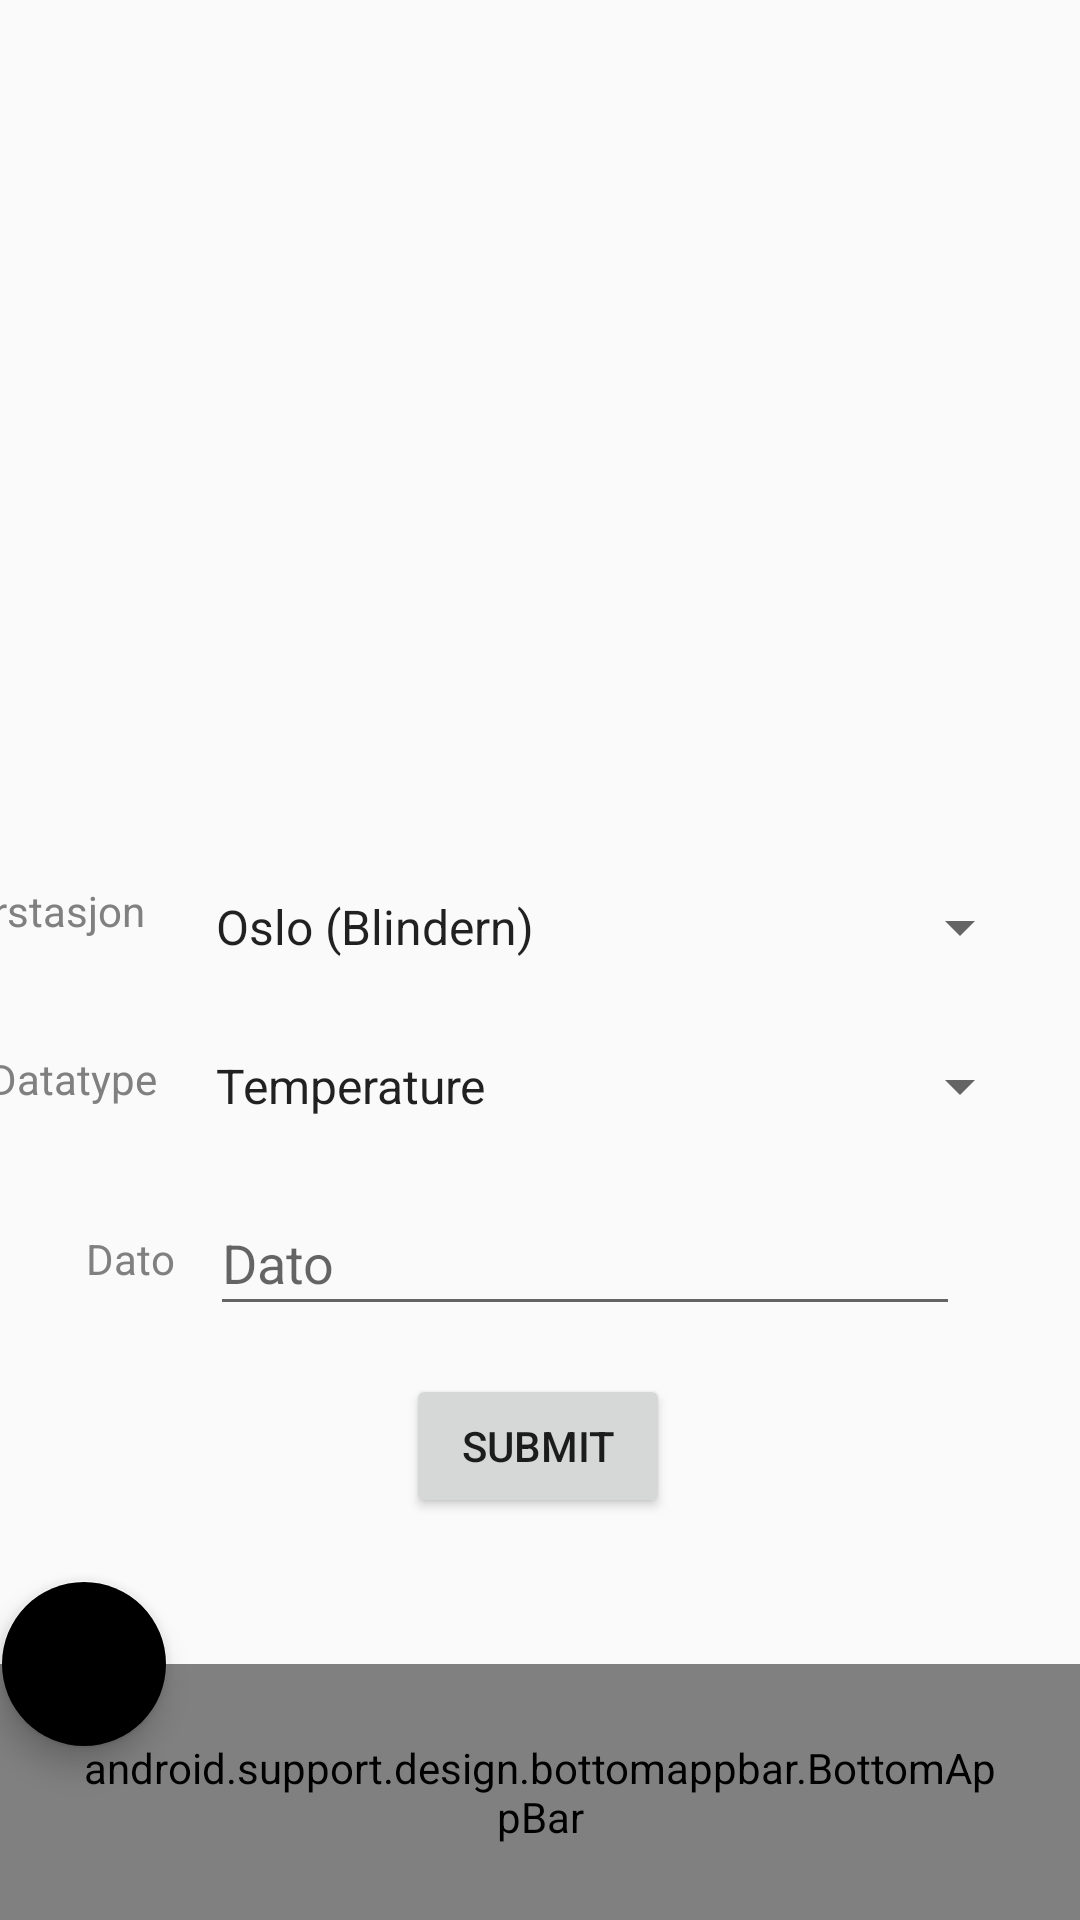

The Android layout XML behind this screen, and the referenced resources:
<!-- AndroidManifest.xml: application theme lightTheme -->
<!-- res/layout/activity_search.xml -->
<?xml version="1.0" encoding="utf-8"?>
<android.support.constraint.ConstraintLayout xmlns:android="http://schemas.android.com/apk/res/android"
                                             xmlns:app="http://schemas.android.com/apk/res-auto" xmlns:tools="http://schemas.android.com/tools" android:layout_width="match_parent"
                                             android:layout_height="match_parent"
                                             android:clickable="true"
                                             android:background="?attr/backgroundImage"
                                             android:focusableInTouchMode="true">

    <EditText
            android:layout_width="250dp"
            android:layout_height="45dp"
            android:inputType="date"
            android:ems="10"
            android:id="@+id/datePicker"
            android:focusable="false"
            app:layout_constraintEnd_toEndOf="parent"
            android:hint="@string/date"
            android:textColor="?attr/textColor"
            android:layout_marginTop="16dp"
            app:layout_constraintTop_toBottomOf="@+id/element_spinner"
            android:layout_marginEnd="40dp" android:textAlignment="viewStart"/>
    <TextView
            android:layout_width="340dp"
            android:layout_height="34dp"
            android:id="@+id/result_date"
            app:layout_constraintStart_toStartOf="parent"
            app:layout_constraintEnd_toEndOf="parent"
            app:layout_constraintHorizontal_bias="0.518"
            android:textAlignment="center"
            android:textColor="?attr/textColor"
            app:layout_constraintTop_toBottomOf="@+id/result_station"/>
    <Button
            android:text="@string/submit"
            android:layout_width="wrap_content"
            android:layout_height="wrap_content"
            android:id="@+id/submitButton"
            app:layout_constraintStart_toStartOf="parent"
            app:layout_constraintEnd_toEndOf="parent"
            app:layout_constraintHorizontal_bias="0.498"
            android:layout_marginTop="16dp" app:layout_constraintTop_toBottomOf="@+id/datePicker"/>
    <Spinner
            android:layout_width="280dp"
            android:layout_height="38dp"
            android:id="@+id/station_spinner"
            android:entries="@array/station_arrays"
            android:prompt="@string/station_prompt"
            app:layout_constraintEnd_toEndOf="parent"
            android:layout_marginTop="58dp" app:layout_constraintTop_toBottomOf="@+id/result_value"
            android:layout_marginEnd="16dp"
            android:textColor="?attr/textColor"/>
    <Spinner
            android:layout_width="280dp"
            android:layout_height="38dp"
            android:id="@+id/element_spinner"
            android:entries="@array/element_arrays"
            android:prompt="@string/element_prompt"
            app:layout_constraintEnd_toEndOf="parent"
            android:layout_marginTop="15dp"
            app:layout_constraintTop_toBottomOf="@+id/station_spinner"
            android:layout_marginEnd="16dp"
            android:textColor="?attr/textColor"/>
    <TextView
            android:layout_width="180dp"
            android:layout_height="64dp"
            android:id="@+id/result_value" android:textAlignment="center"
            android:textSize="36sp"
            app:layout_constraintStart_toStartOf="parent"
            app:layout_constraintEnd_toEndOf="parent"
            app:layout_constraintHorizontal_bias="0.497"
            android:layout_marginTop="19dp" app:layout_constraintTop_toBottomOf="@+id/datatype"
            android:textColor="@color/yellow"/>
    <TextView
            android:layout_width="180dp"
            android:layout_height="24dp"
            android:id="@+id/result_station"
            app:layout_constraintStart_toStartOf="parent"
            app:layout_constraintEnd_toEndOf="parent"
            android:textAlignment="center"
            app:layout_constraintHorizontal_bias="0.497"
            app:layout_constraintTop_toTopOf="parent"
            android:textColor="?attr/textColor"
            android:layout_marginTop="64dp"/>
    <TextView
            android:layout_width="265dp"
            android:layout_height="27dp"
            android:id="@+id/datatype"
            app:layout_constraintTop_toBottomOf="@+id/result_date" app:layout_constraintStart_toStartOf="parent"
            app:layout_constraintEnd_toEndOf="parent"
            android:textColor="?attr/textColor"
            android:textAlignment="center"
    />
    <TextView
            android:text="@string/weatherStation"
            android:layout_width="85dp"
            android:layout_height="36dp"
            android:id="@+id/textView2" android:textSize="14sp"
            android:textColor="?attr/textColor" android:textAlignment="viewEnd"
            app:layout_constraintEnd_toStartOf="@+id/station_spinner" android:layout_marginEnd="16dp"
            app:layout_constraintTop_toTopOf="@+id/station_spinner" android:layout_marginTop="4dp"/>
    <TextView
            android:text="@string/dataType"
            android:layout_width="67dp"
            android:layout_height="20dp"
            android:id="@+id/textView3" android:textAlignment="viewEnd"
            android:textColor="?attr/textColor"
            android:layout_marginTop="20dp"
            app:layout_constraintTop_toBottomOf="@+id/textView2"
            app:layout_constraintEnd_toStartOf="@+id/element_spinner" android:layout_marginEnd="12dp"
    />
    <TextView
            android:text="@string/date"
            android:layout_width="wrap_content"
            android:layout_height="wrap_content"
            android:id="@+id/textView4" android:textColor="?attr/textColor"
            android:layout_marginTop="40dp" app:layout_constraintTop_toBottomOf="@+id/textView3"
            app:layout_constraintEnd_toStartOf="@+id/datePicker" android:layout_marginEnd="12dp"
            android:textAlignment="viewEnd"/>
    <TextView
            android:layout_width="300dp"
            android:layout_height="54dp"
            android:id="@+id/nodata_text" android:textAlignment="center"
            android:textColor="?attr/textColor"
            app:layout_constraintTop_toBottomOf="@+id/sun_search"
            app:layout_constraintStart_toStartOf="parent"
            app:layout_constraintEnd_toEndOf="parent" android:layout_marginTop="10dp"/>
    <ImageView
            android:layout_width="100dp"
            android:layout_height="100dp"
            android:id="@+id/sun_search" app:layout_constraintTop_toTopOf="parent"
            android:layout_marginTop="84dp"
            app:layout_constraintStart_toStartOf="parent"
            app:layout_constraintEnd_toEndOf="parent"/>

    <include layout="@layout/navigation_home"></include>
</android.support.constraint.ConstraintLayout>
<!-- res/layout/navigation_home.xml (included above) -->
<?xml version="1.0" encoding="utf-8"?>
<android.support.design.widget.CoordinatorLayout
        xmlns:android="http://schemas.android.com/apk/res/android"
        android:layout_width="match_parent"
        android:layout_height="match_parent"
        xmlns:app="http://schemas.android.com/apk/res-auto">

    <android.support.design.bottomappbar.BottomAppBar
            android:layout_width="match_parent"
            android:padding="25dp"
            android:id="@+id/bottom_bar"
            android:clickable="false"
            app:fabAlignmentMode="center"
            android:layout_gravity="bottom"
            android:layout_height="wrap_content" android:background="#303030"
            android:backgroundTint="?attr/colorNavBack">
    </android.support.design.bottomappbar.BottomAppBar>

    <android.support.design.widget.FloatingActionButton
            android:id="@+id/fab"
            android:layout_width="wrap_content"
            app:layout_anchor="@id/bottom_bar"
            android:layout_height="wrap_content"
            android:src="@drawable/ic_home"
            app:backgroundTint="?attr/homeButtonColor"
            android:tint="@color/white"/>
</android.support.design.widget.CoordinatorLayout>
<!-- resources referenced by this layout -->
<resources>
  <string-array name="element_arrays">
          <item>Temperature</item>
          <item>Rainfall</item>
          <item>Snowfall</item>
      </string-array>
  <string-array name="station_arrays">
          <item>Oslo (Blindern)</item>
          <item>Ås (NMBU) - Akershus</item>
          <item>Rygge - Østfold</item>
          <item>Østre Toten - Oppland</item>
          <item>Færder - Vestfold</item>
          <item>Kristiansand - Vest-Agder</item>
          <item>Utsira - Rogaland</item>
          <item>Bømlo - Hordaland</item>
          <item>Norddal - Møre og Romsdal</item>
          <item>Meløy - Nordland</item>
          <item>Tromsø - Troms</item>
          <item>Kautokeino - Finnmark</item>
          <item>Hornsund - Svalbard</item>
          <item>Jan Mayen</item>
          <item>Hele Norge</item>
      </string-array>
  <color name="white">#FFFFFF</color>
  <color name="yellow">#ffce54</color>
  <string name="dataType">Datatype</string>
  <string name="date">Dato</string>
  <string name="element_prompt">Choose an element</string>
  <string name="station_prompt">Choose a weather station</string>
  <string name="submit">Submit</string>
  <string name="weatherStation">Værstasjon</string>
  <style name="lightTheme" parent="Theme.AppCompat.Light.DarkActionBar">
          <item name="appNameColor">#000000</item>
          <item name="colorPrimary">@color/colorPrimary</item>
          <item name="colorPrimaryDark">@color/colorPrimaryDark</item>
          <item name="colorAccent">@color/colorAccent</item>
          <item name="backgroundColor">#fcfcfc</item>
          <item name="cardBackground">#ffffff</item>
          <item name="textColor">#808080</item>
          <item name="tintColor">#000000</item>
          <item name="buttonColor">#D3D3D3</item>
          <item name="buttonStartColor">#BEC0C2</item>
          <item name="buttonEndColor">#A1A2A3</item>
          <item name="buttonTextColor">#000000</item>
          <item name="android:windowAnimationStyle">@style/windowAnimationTransition</item>
          <item name="searchPicture">@drawable/ic_sun</item>
          <item name="colorNavBack">@color/colorNavBackLight</item>
          <item name="test">@drawable/ic_sun</item>
      </style>
  <color name="colorPrimary">#008577</color>
  <color name="colorPrimaryDark">#000000</color>
  <color name="colorAccent">#000</color>
  <style name="windowAnimationTransition">
          <item name="android:windowEnterAnimation">@android:anim/fade_in</item>
          <item name="android:windowExitAnimation">@android:anim/fade_out</item>
      </style>
  <!-- drawable ic_sun: vector/xml drawable (drawable, 3210 chars, omitted) -->
  <color name="colorNavBackLight">#808080</color>
</resources>
